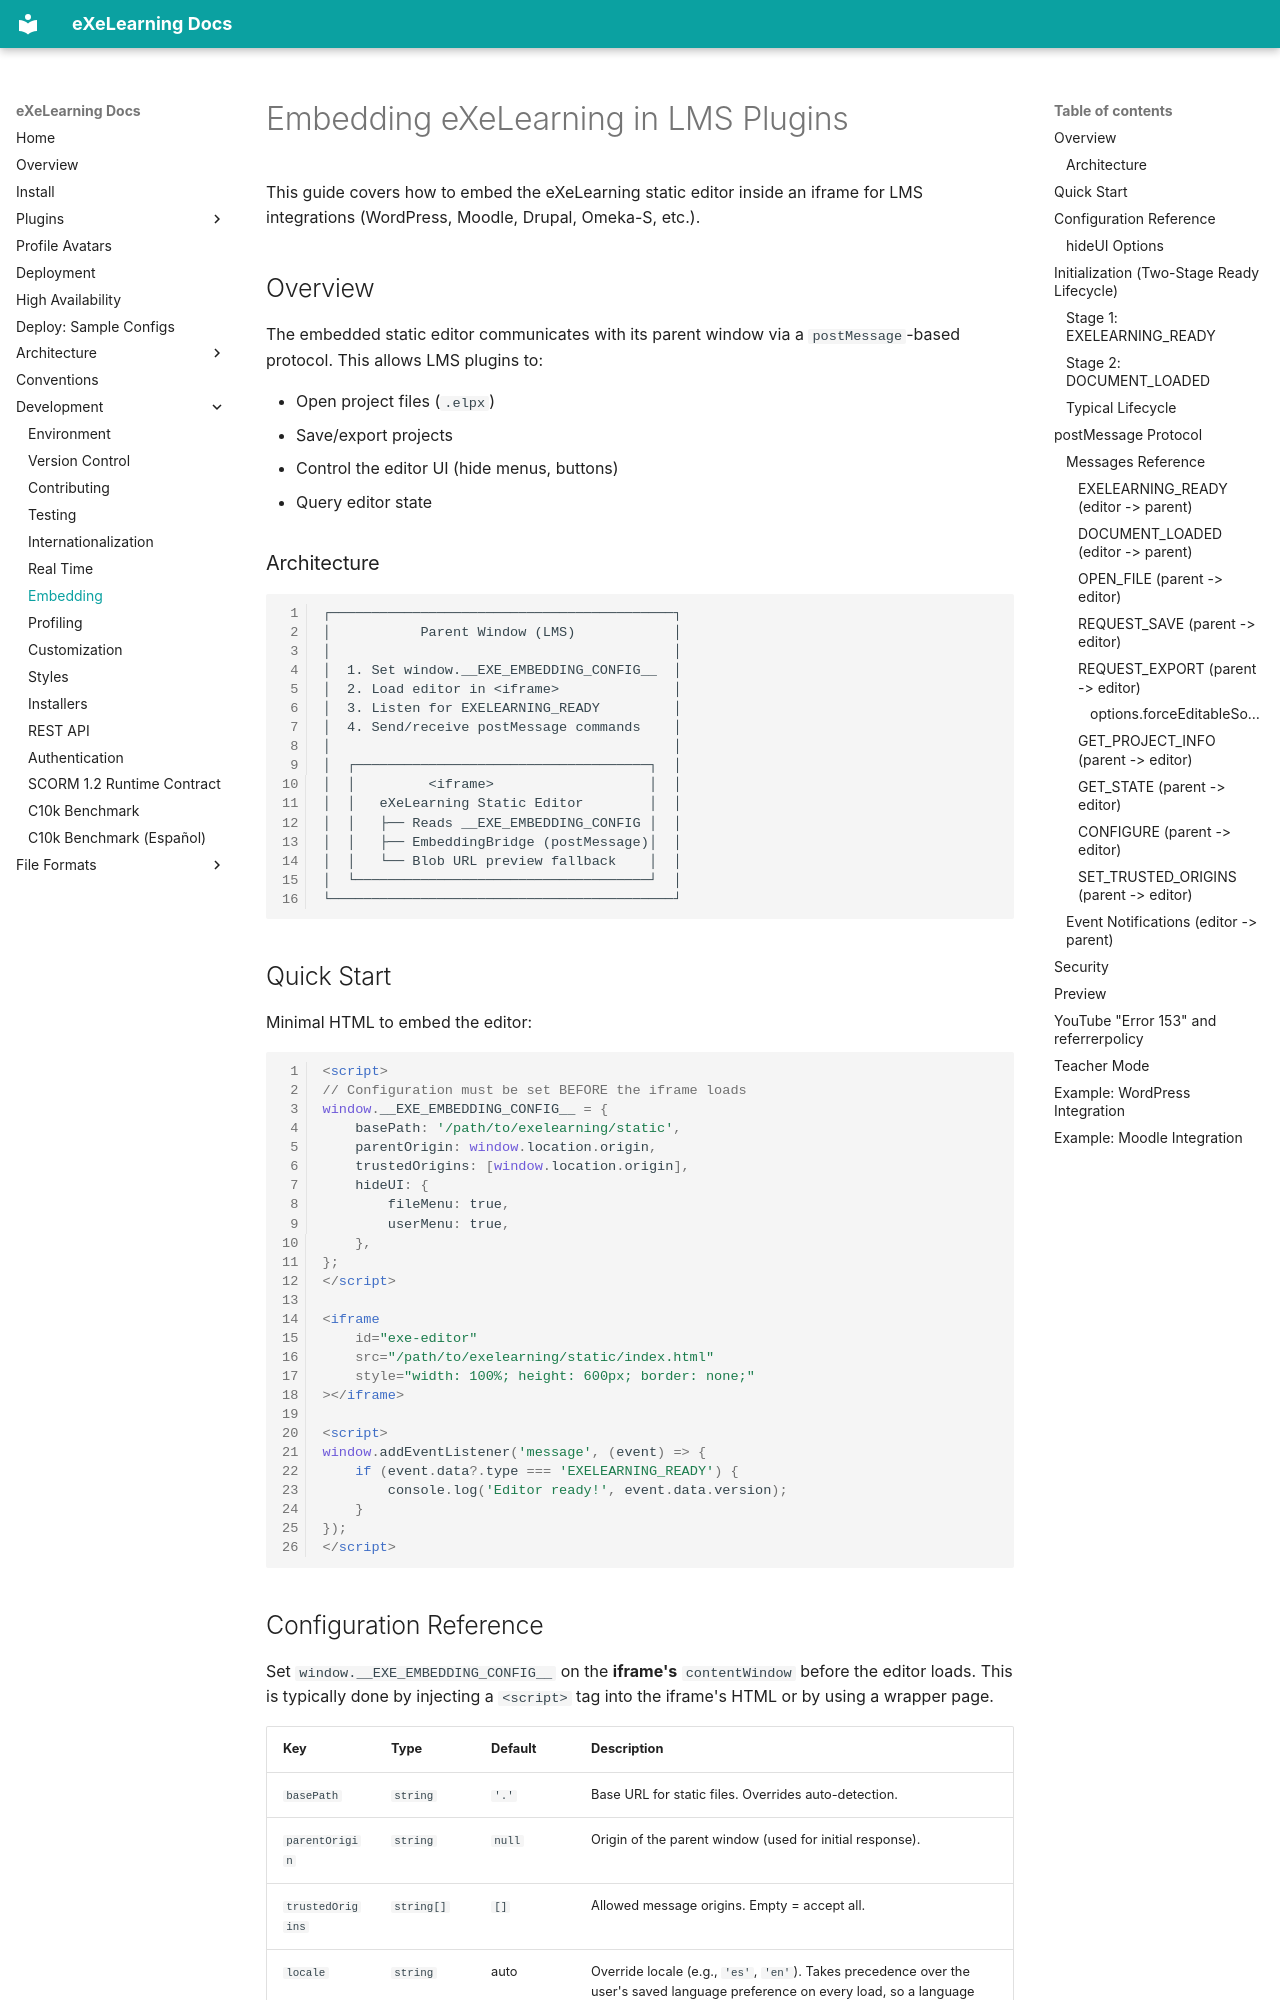

repository: exelearning/exelearning · page: development/embedding/index.html · generator: mkdocs

# Embedding eXeLearning in LMS Plugins

This guide covers how to embed the eXeLearning static editor inside an iframe for LMS integrations (WordPress, Moodle, Drupal, Omeka-S, etc.).

## Overview

The embedded static editor communicates with its parent window via a `postMessage`-based protocol. This allows LMS plugins to:

- Open project files (`.elpx`)
- Save/export projects
- Control the editor UI (hide menus, buttons)
- Query editor state

### Architecture

```
┌──────────────────────────────────────────┐
│           Parent Window (LMS)            │
│                                          │
│  1. Set window.__EXE_EMBEDDING_CONFIG__  │
│  2. Load editor in <iframe>              │
│  3. Listen for EXELEARNING_READY         │
│  4. Send/receive postMessage commands    │
│                                          │
│  ┌────────────────────────────────────┐  │
│  │         <iframe>                   │  │
│  │   eXeLearning Static Editor        │  │
│  │   ├── Reads __EXE_EMBEDDING_CONFIG │  │
│  │   ├── EmbeddingBridge (postMessage)│  │
│  │   └── Blob URL preview fallback    │  │
│  └────────────────────────────────────┘  │
└──────────────────────────────────────────┘
```

## Quick Start

Minimal HTML to embed the editor:

```html
<script>
// Configuration must be set BEFORE the iframe loads
window.__EXE_EMBEDDING_CONFIG__ = {
    basePath: '/path/to/exelearning/static',
    parentOrigin: window.location.origin,
    trustedOrigins: [window.location.origin],
    hideUI: {
        fileMenu: true,
        userMenu: true,
    },
};
</script>

<iframe
    id="exe-editor"
    src="/path/to/exelearning/static/index.html"
    style="width: 100%; height: 600px; border: none;"
></iframe>

<script>
window.addEventListener('message', (event) => {
    if (event.data?.type === 'EXELEARNING_READY') {
        console.log('Editor ready!', event.data.version);
    }
});
</script>
```

## Configuration Reference

Set `window.__EXE_EMBEDDING_CONFIG__` on the **iframe's** `contentWindow` before the editor loads. This is typically done by injecting a `<script>` tag into the iframe's HTML or by using a wrapper page.

| Key | Type | Default | Description |
|-----|------|---------|-------------|
| `basePath` | `string` | `'.'` | Base URL for static files. Overrides auto-detection. |
| `parentOrigin` | `string` | `null` | Origin of the parent window (used for initial response). |
| `trustedOrigins` | `string[]` | `[]` | Allowed message origins. Empty = accept all. |
| `locale` | `string` | auto | Override locale (e.g., `'es'`, `'en'`). Takes precedence over the user's saved language preference on every load, so a language change made in the editor is not kept across reloads while the host keeps passing `locale`. |
| `hideUI` | `object` | `{}` | UI elements to hide (see below). |
